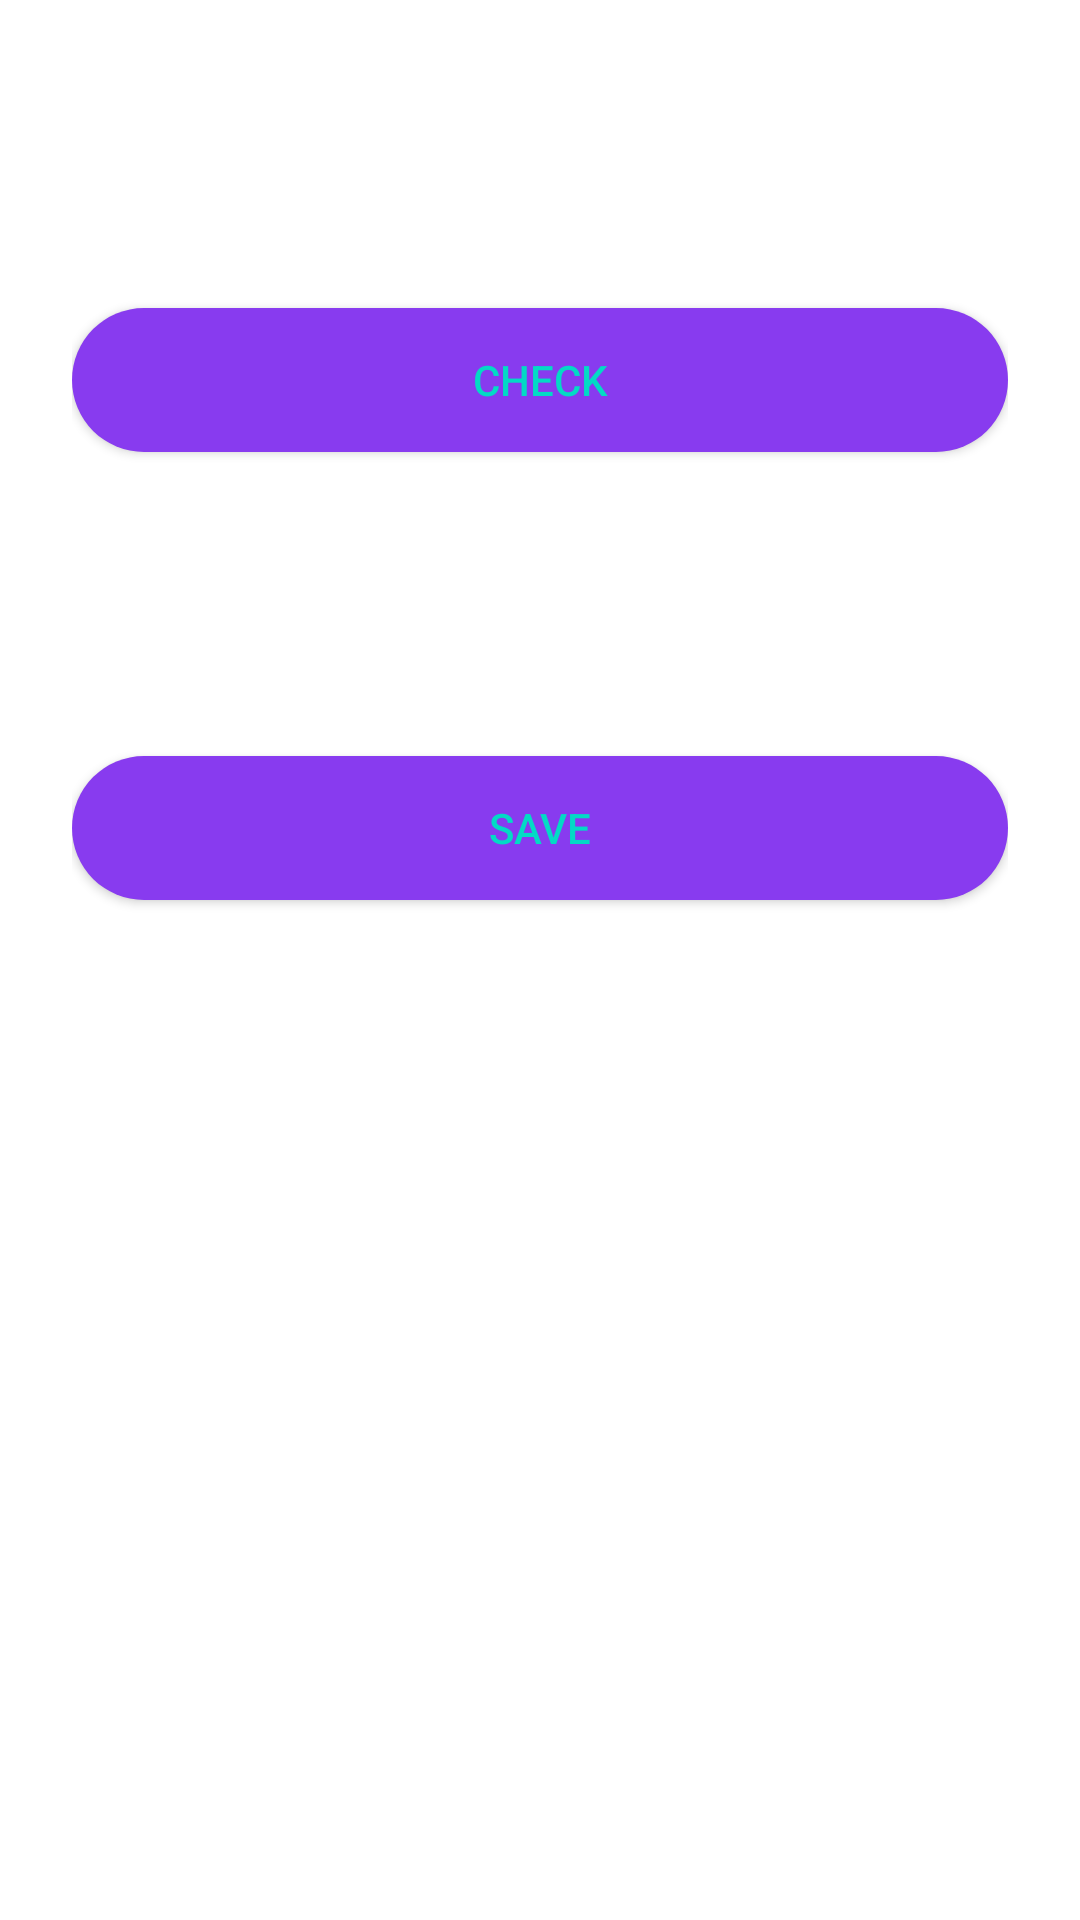

This screen was rendered from an Android layout file. Write that file and the resources it references.
<!-- AndroidManifest.xml: activity theme Dialog -->
<!-- res/layout/activity_forgot_password.xml -->
<?xml version="1.0" encoding="utf-8"?>
<LinearLayout xmlns:android="http://schemas.android.com/apk/res/android"
    xmlns:app="http://schemas.android.com/apk/res-auto"
    xmlns:tools="http://schemas.android.com/tools"
    android:layout_width="match_parent"
    android:padding="8dp"
    android:orientation="vertical"
    android:layout_height="wrap_content"
    tools:context=".ForgotPasswordActivity">


    <Spinner
        android:layout_width="match_parent"
        android:layout_height="wrap_content"
        android:id="@+id/spinnerFPQuestion"
        android:layout_marginBottom="8dp"
        android:entries="@array/questions"/>

    <EditText
        android:layout_width="match_parent"
        android:layout_height="wrap_content"
        android:hint="@string/answer"
        android:textColor="@color/colorAccent"
        android:layout_marginBottom="8dp"
        android:textSize="16sp"
        android:id="@+id/editTextFPAnswer"/>

    <Button
        android:layout_width="match_parent"
        android:layout_height="wrap_content"
        android:id="@+id/buttonFPCheck"
        android:textColor="@color/colorAccent"
        android:background="@drawable/btn_style"
        android:layout_marginBottom="8dp"
        android:text="@string/check"/>

    <EditText
        android:layout_width="match_parent"
        android:layout_height="wrap_content"
        android:hint="@string/enter_new_password"
        android:layout_marginBottom="8dp"
        android:textColor="@color/colorAccent"
        android:textSize="16sp"
        android:id="@+id/editTextFPNewPass1"/>

    <EditText
        android:layout_width="match_parent"
        android:layout_height="wrap_content"
        android:layout_marginBottom="8dp"
        android:textColor="@color/colorAccent"
        android:hint="@string/re_enter_new_password"
        android:textSize="16sp"
        android:id="@+id/editTextFPNewPass2"/>

    <Button
        android:layout_width="match_parent"
        android:layout_height="wrap_content"
        android:textColor="@color/colorAccent"
        android:background="@drawable/btn_style"
        android:id="@+id/buttonFPSave"
        android:text="@string/save"/>

</LinearLayout>
<!-- resources referenced by this layout -->
<resources>
  <string-array name="questions">
          <item>What is your friend\'s name?</item>
          <item>What is your favourite cartoon?</item>
          <item>What is your vehicle number?</item>
      </string-array>
  <color name="colorAccent">#03DAC5</color>
  <!-- drawable btn_style (drawable) -->
  <?xml version="1.0" encoding="utf-8"?>
  <shape xmlns:android="http://schemas.android.com/apk/res/android">
      <corners android:radius="30dp"/>
      <solid android:color="#883BEF"/>
  
  </shape>
  <string name="answer">Answer</string>
  <string name="check">Check</string>
  <string name="enter_new_password">Enter new password</string>
  <string name="re_enter_new_password">Re-enter new password</string>
  <string name="save">Save</string>
  <style name="Dialog" parent="Theme.AppCompat.Dialog.Alert">
          <item name="windowNoTitle">true</item>
          <item name="android:windowIsTranslucent">true</item>
          <item name="android:windowContentOverlay">@null</item>
          <item name="dialogCornerRadius">15dp</item>
          <item name="android:backgroundDimEnabled">false</item>
      </style>
</resources>
